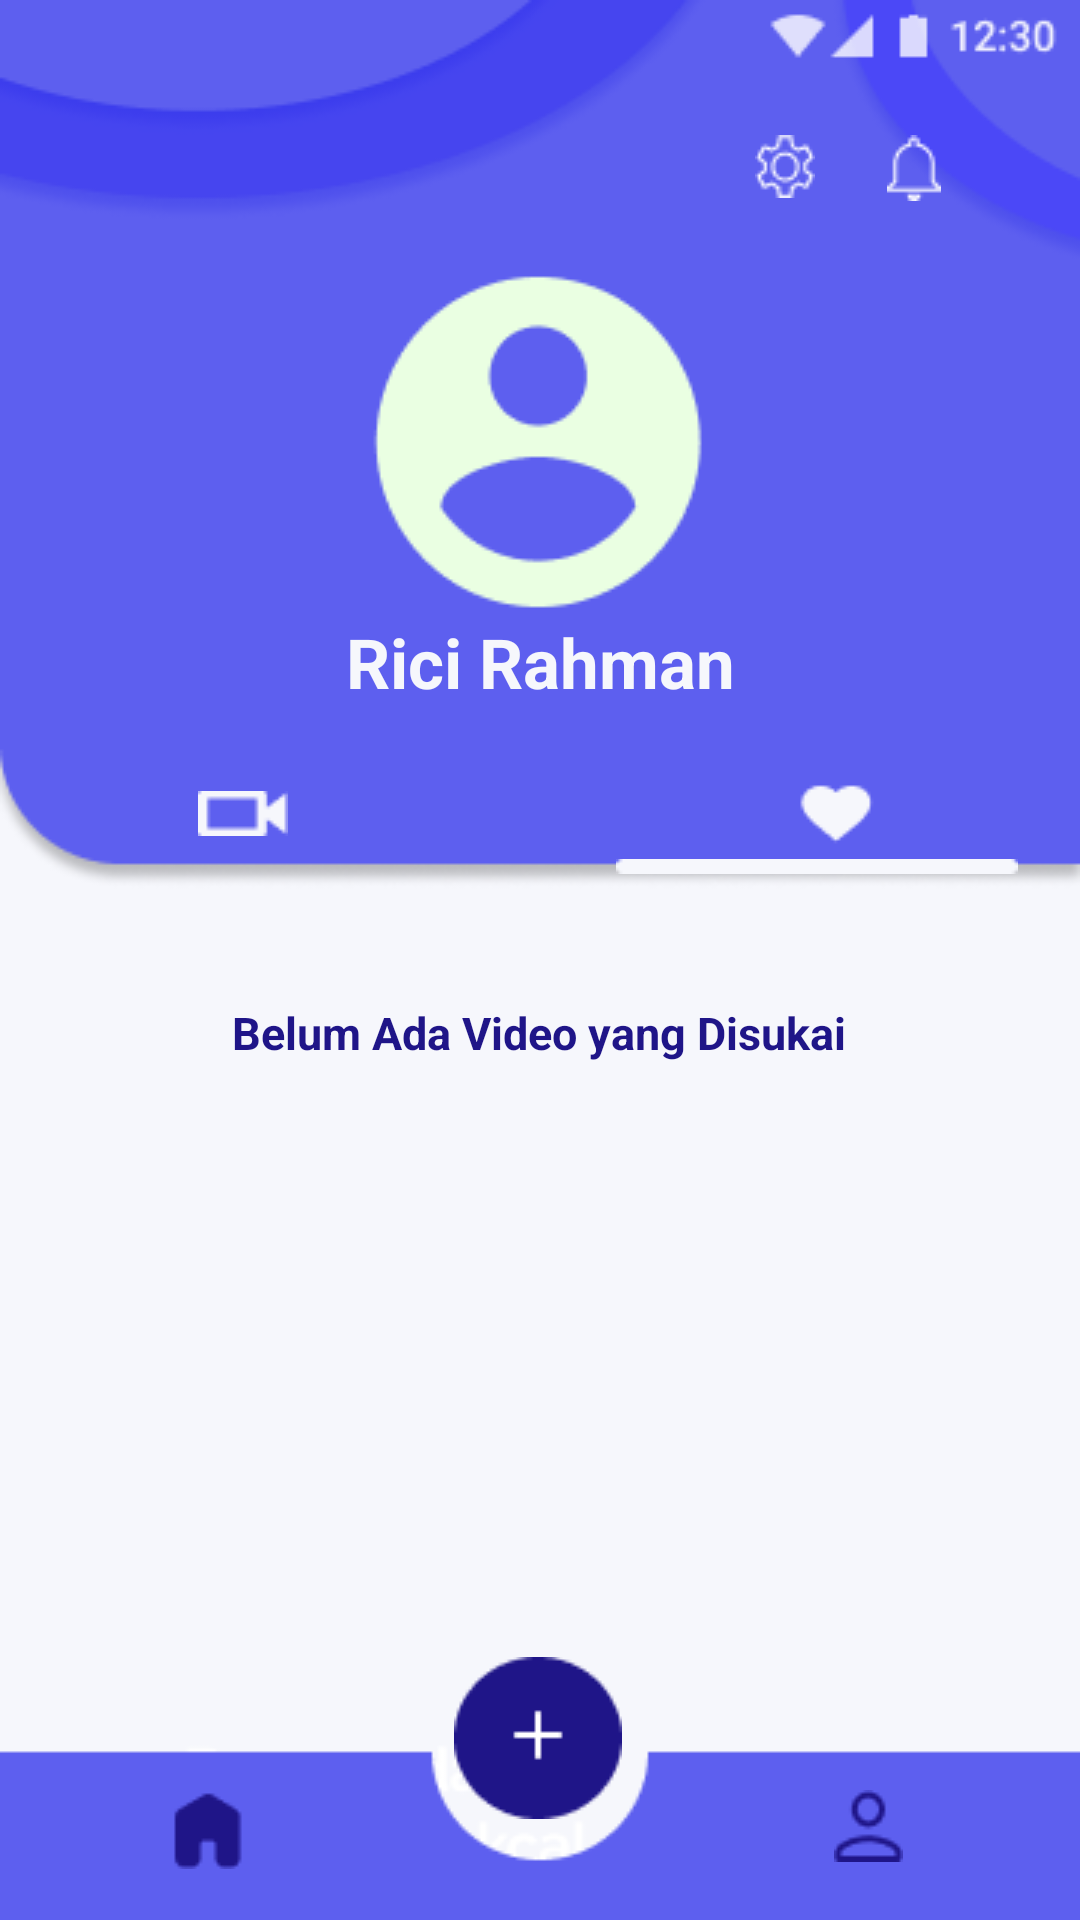

Layout XML and referenced resources for this Android screen:
<!-- AndroidManifest.xml: application theme Theme.HealthyCare2 -->
<!-- res/layout/activity_like.xml -->
<?xml version="1.0" encoding="utf-8"?>
<androidx.constraintlayout.widget.ConstraintLayout xmlns:android="http://schemas.android.com/apk/res/android"
    xmlns:app="http://schemas.android.com/apk/res-auto"
    xmlns:tools="http://schemas.android.com/tools"
    android:layout_width="match_parent"
    android:layout_height="match_parent"
    android:background="@drawable/like"
    tools:context=".like">

    <ImageButton
        android:id="@+id/bellButton"
        android:layout_width="54dp"
        android:layout_height="48dp"
        android:backgroundTint="#00FFFFFF"
        android:minWidth="48dp"
        android:minHeight="48dp"
        app:layout_constraintBottom_toBottomOf="parent"
        app:layout_constraintEnd_toEndOf="parent"
        app:layout_constraintHorizontal_bias="0.907"
        app:layout_constraintStart_toStartOf="parent"
        app:layout_constraintTop_toTopOf="parent"
        app:layout_constraintVertical_bias="0.054"
        app:srcCompat="@drawable/notif"
        tools:ignore="SpeakableTextPresentCheck" />

    <ImageButton
        android:id="@+id/setBtn"
        android:layout_width="wrap_content"
        android:layout_height="wrap_content"
        android:backgroundTint="#00FFFFFF"
        android:minWidth="48dp"
        android:minHeight="48dp"
        app:layout_constraintBottom_toBottomOf="parent"
        app:layout_constraintEnd_toEndOf="parent"
        app:layout_constraintHorizontal_bias="0.762"
        app:layout_constraintStart_toStartOf="parent"
        app:layout_constraintTop_toTopOf="parent"
        app:layout_constraintVertical_bias="0.053"
        app:srcCompat="@drawable/setting"
        tools:ignore="SpeakableTextPresentCheck" />

    <ImageButton
        android:id="@+id/profilicoBtn"
        android:layout_width="wrap_content"
        android:layout_height="wrap_content"
        android:backgroundTint="#00FFFFFF"
        app:layout_constraintBottom_toBottomOf="parent"
        app:layout_constraintEnd_toEndOf="parent"
        app:layout_constraintHorizontal_bias="0.498"
        app:layout_constraintStart_toStartOf="parent"
        app:layout_constraintTop_toTopOf="parent"
        app:layout_constraintVertical_bias="0.146"
        app:srcCompat="@drawable/profilicon"
        tools:ignore="SpeakableTextPresentCheck" />

    <TextView
        android:id="@+id/namaView"
        android:layout_width="wrap_content"
        android:layout_height="wrap_content"
        android:text="Rici Rahman"
        android:textSize="23sp"
        android:textStyle="bold"
        android:textColor="@color/putih"
        app:layout_constraintBottom_toBottomOf="parent"
        app:layout_constraintEnd_toEndOf="parent"
        app:layout_constraintStart_toStartOf="parent"
        app:layout_constraintTop_toTopOf="parent"
        app:layout_constraintVertical_bias="0.337" />

    <ImageButton
        android:id="@+id/iconvidBtn"
        android:layout_width="wrap_content"
        android:layout_height="wrap_content"
        android:backgroundTint="#00FFFFFF"
        android:minHeight="48dp"
        app:layout_constraintBottom_toBottomOf="parent"
        app:layout_constraintEnd_toEndOf="parent"
        app:layout_constraintHorizontal_bias="0.176"
        app:layout_constraintStart_toStartOf="parent"
        app:layout_constraintTop_toTopOf="parent"
        app:layout_constraintVertical_bias="0.417"
        app:srcCompat="@drawable/iconvideo"
        tools:ignore="SpeakableTextPresentCheck" />

    <ImageButton
        android:id="@+id/likeButton"
        android:layout_width="wrap_content"
        android:layout_height="wrap_content"
        android:backgroundTint="#00FFFFFF"
        android:minHeight="48dp"
        app:layout_constraintBottom_toBottomOf="parent"
        app:layout_constraintEnd_toEndOf="parent"
        app:layout_constraintHorizontal_bias="0.821"
        app:layout_constraintStart_toStartOf="parent"
        app:layout_constraintTop_toTopOf="parent"
        app:layout_constraintVertical_bias="0.417"
        app:srcCompat="@drawable/likeicon"
        tools:ignore="SpeakableTextPresentCheck" />

    <ImageView
        android:id="@+id/indicatorView"
        android:layout_width="wrap_content"
        android:layout_height="wrap_content"
        app:layout_constraintBottom_toBottomOf="parent"
        app:layout_constraintEnd_toEndOf="parent"
        app:layout_constraintHorizontal_bias="0.909"
        app:layout_constraintStart_toStartOf="parent"
        app:layout_constraintTop_toTopOf="parent"
        app:layout_constraintVertical_bias="0.451"
        app:srcCompat="@drawable/indicator" />

    <TextView
        android:id="@+id/keteranganView"
        android:layout_width="wrap_content"
        android:layout_height="wrap_content"
        android:text="Belum Ada Video yang Disukai"
        android:textStyle="bold"
        android:textSize="15sp"
        android:textColor="@color/biru"
        app:layout_constraintBottom_toBottomOf="parent"
        app:layout_constraintEnd_toEndOf="parent"
        app:layout_constraintHorizontal_bias="0.498"
        app:layout_constraintStart_toStartOf="parent"
        app:layout_constraintTop_toTopOf="parent"
        app:layout_constraintVertical_bias="0.539" />

    <ImageButton
        android:id="@+id/homeBttn"
        android:layout_width="53dp"
        android:layout_height="61dp"
        android:backgroundTint="#00FFFFFF"
        app:layout_constraintBottom_toBottomOf="parent"
        app:layout_constraintEnd_toEndOf="parent"
        app:layout_constraintHorizontal_bias="0.139"
        app:layout_constraintStart_toStartOf="parent"
        app:layout_constraintTop_toTopOf="parent"
        app:layout_constraintVertical_bias="0.998"
        app:srcCompat="@drawable/home"
        tools:ignore="SpeakableTextPresentCheck" />

    <ImageButton
        android:id="@+id/iconprofilButton"
        android:layout_width="53dp"
        android:layout_height="61dp"
        android:backgroundTint="#00FFFFFF"
        app:layout_constraintBottom_toBottomOf="parent"
        app:layout_constraintEnd_toEndOf="parent"
        app:layout_constraintHorizontal_bias="0.857"
        app:layout_constraintStart_toStartOf="parent"
        app:layout_constraintTop_toTopOf="parent"
        app:layout_constraintVertical_bias="0.998"
        app:srcCompat="@drawable/profile"
        tools:ignore="SpeakableTextPresentCheck" />

    <ImageButton
        android:id="@+id/plusButton"
        android:layout_width="wrap_content"
        android:layout_height="wrap_content"
        android:backgroundTint="#00FFFFFF"
        app:layout_constraintBottom_toBottomOf="parent"
        app:layout_constraintEnd_toEndOf="parent"
        app:layout_constraintHorizontal_bias="0.498"
        app:layout_constraintStart_toStartOf="parent"
        app:layout_constraintTop_toTopOf="parent"
        app:layout_constraintVertical_bias="0.958"
        app:srcCompat="@drawable/plus"
        tools:ignore="SpeakableTextPresentCheck" />

</androidx.constraintlayout.widget.ConstraintLayout>
<!-- resources referenced by this layout -->
<resources>
  <color name="biru">#1F1588</color>
  <color name="putih">#F6F7FC</color>
  <!-- drawable home: png bitmap (drawable, 477 bytes) -->
  <!-- drawable iconvideo: png bitmap (drawable, 385 bytes) -->
  <!-- drawable indicator: png bitmap (drawable, 193 bytes) -->
  <!-- drawable like: png bitmap (drawable, 12672 bytes) -->
  <!-- drawable likeicon: png bitmap (drawable, 474 bytes) -->
  <!-- drawable notif: png bitmap (drawable, 344 bytes) -->
  <!-- drawable plus: png bitmap (drawable, 1146 bytes) -->
  <!-- drawable profile: png bitmap (drawable, 694 bytes) -->
  <!-- drawable profilicon: png bitmap (drawable, 2862 bytes) -->
  <!-- drawable setting: png bitmap (drawable, 489 bytes) -->
  <style name="Theme.HealthyCare2" parent="Theme.MaterialComponents.DayNight.DarkActionBar">
          
          <item name="colorPrimary">@color/purple_500</item>
          <item name="colorPrimaryVariant">@color/purple_700</item>
          <item name="colorOnPrimary">@color/white</item>
          
          <item name="colorSecondary">@color/teal_200</item>
          <item name="colorSecondaryVariant">@color/teal_700</item>
          <item name="colorOnSecondary">@color/black</item>
          
          <item name="android:statusBarColor" tools:targetApi="l">?attr/colorPrimaryVariant</item>
          
      </style>
  <color name="purple_500">#FF6200EE</color>
  <color name="purple_700">#FF3700B3</color>
  <color name="white">#FFFFFFFF</color>
  <color name="teal_200">#FF03DAC5</color>
  <color name="teal_700">#FF018786</color>
  <color name="black">#FF000000</color>
</resources>
